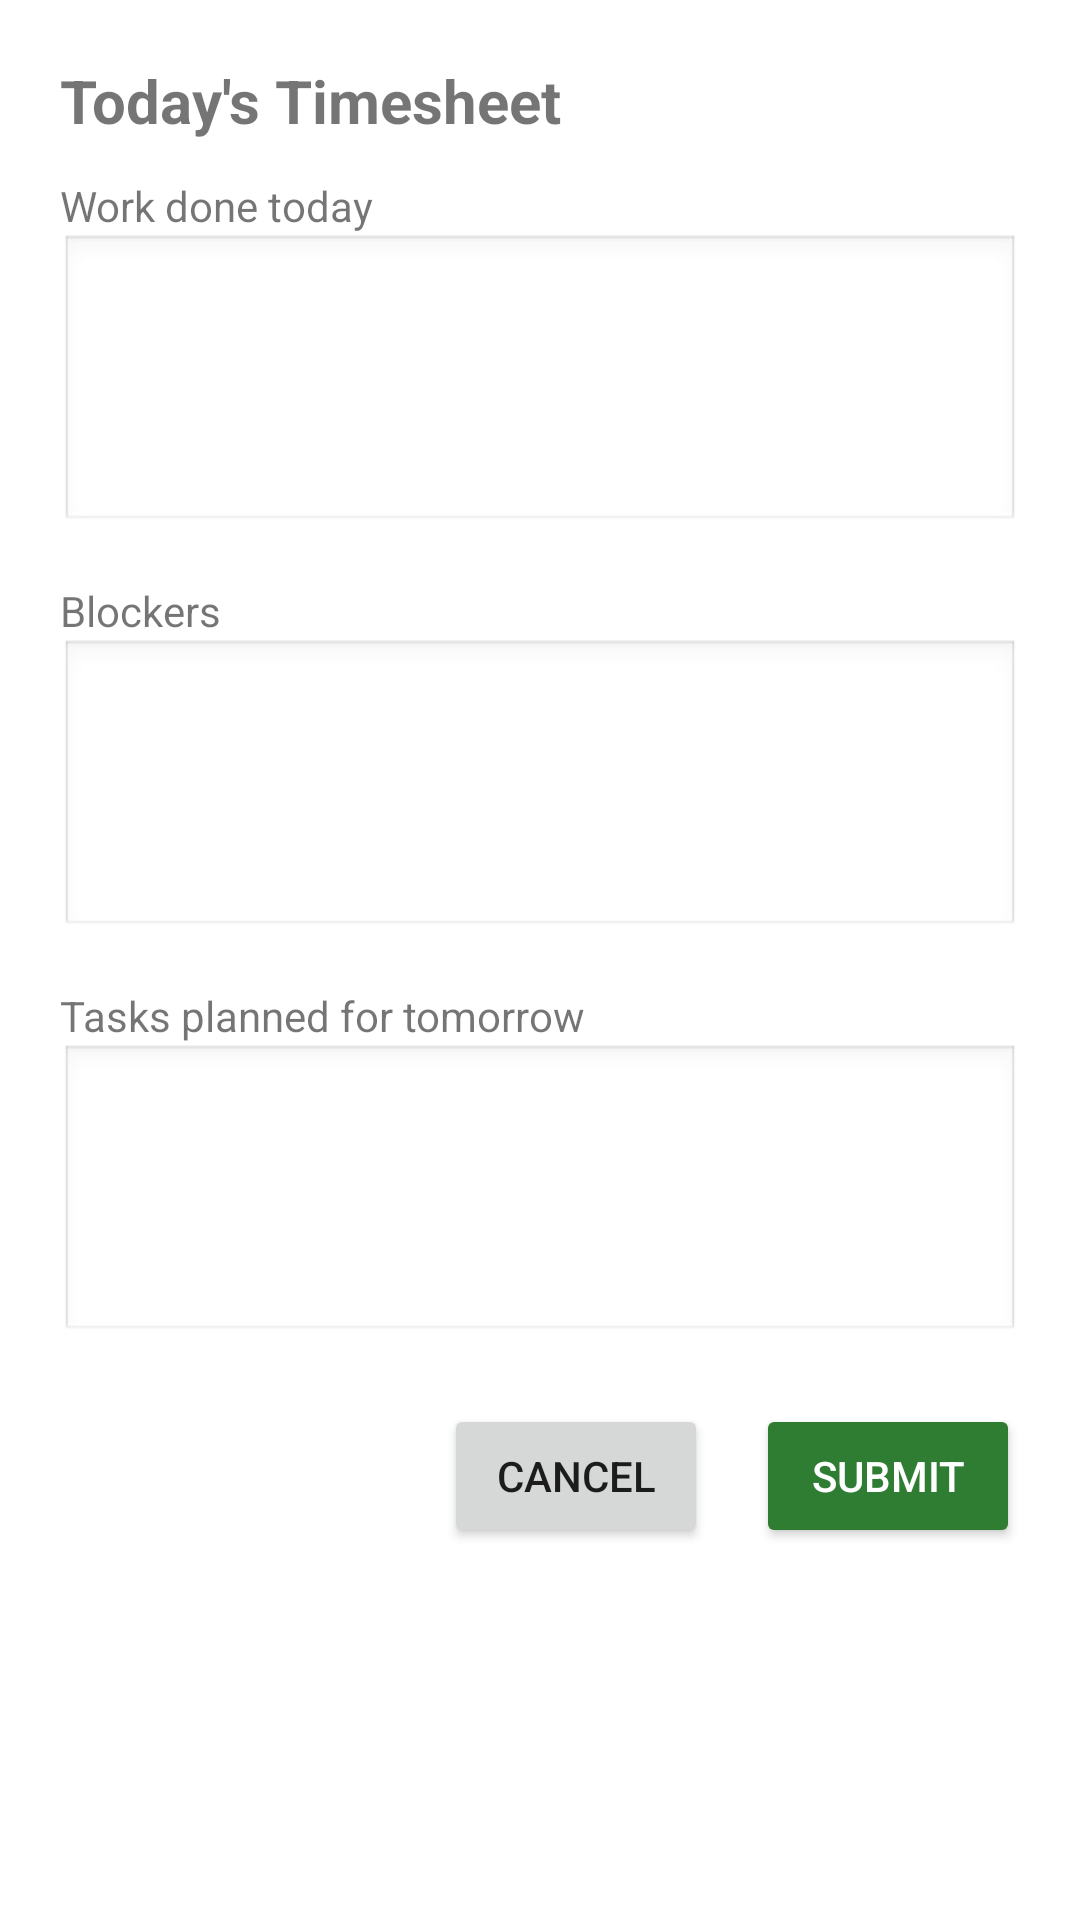

Android layout source for this screen:
<!-- AndroidManifest.xml: application theme Theme.App -->
<!-- res/layout/dialog_daily_timesheet.xml -->
<?xml version="1.0" encoding="utf-8"?>
<LinearLayout xmlns:android="http://schemas.android.com/apk/res/android"
    android:orientation="vertical"
    android:padding="20dp"
    android:background="@android:color/white"
    android:layout_width="match_parent"
    android:layout_height="wrap_content">

    <TextView
        android:text="Today's Timesheet"
        android:textStyle="bold"
        android:textSize="20sp"
        android:layout_marginBottom="12dp"
        android:layout_width="wrap_content"
        android:layout_height="wrap_content" />

    <TextView
        android:text="Work done today"
        android:layout_width="wrap_content"
        android:layout_height="wrap_content" />

    <EditText
        android:id="@+id/etWorkDone"
        android:minHeight="100dp"
        android:gravity="top"
        android:background="@android:drawable/edit_text"
        android:layout_width="match_parent"
        android:layout_height="wrap_content" />

    <TextView
        android:text="Blockers"
        android:layout_marginTop="16dp"
        android:layout_width="wrap_content"
        android:layout_height="wrap_content" />

    <EditText
        android:id="@+id/etBlockers"
        android:minHeight="100dp"
        android:gravity="top"
        android:background="@android:drawable/edit_text"
        android:layout_width="match_parent"
        android:layout_height="wrap_content" />

    <TextView
        android:text="Tasks planned for tomorrow"
        android:layout_marginTop="16dp"
        android:layout_width="wrap_content"
        android:layout_height="wrap_content" />

    <EditText
        android:id="@+id/etTomorrow"
        android:minHeight="100dp"
        android:gravity="top"
        android:background="@android:drawable/edit_text"
        android:layout_width="match_parent"
        android:layout_height="wrap_content" />

    <LinearLayout
        android:orientation="horizontal"
        android:gravity="end"
        android:layout_marginTop="20dp"
        android:layout_width="match_parent"
        android:layout_height="wrap_content">

        <Button
            android:id="@+id/btnCancel"
            android:text="Cancel"
            android:layout_width="wrap_content"
            android:layout_height="wrap_content" />

        <Button
            android:id="@+id/btnSubmitDaily"
            android:text="Submit"
            android:layout_marginLeft="16dp"
            android:backgroundTint="#2E7D32"
            android:textColor="@android:color/white"
            android:layout_width="wrap_content"
            android:layout_height="wrap_content" />
    </LinearLayout>

</LinearLayout>
<!-- resources referenced by this layout -->
<resources>
  <style name="Theme.App" parent="Theme.MaterialComponents.DayNight.NoActionBar">
          <item name="colorPrimary">@color/primary</item>
          <item name="colorPrimaryDark">@color/primary_dark</item>
          <item name="colorAccent">@color/accent</item>
          <item name="android:windowBackground">?android:attr/windowBackground</item>
      </style>
  <color name="primary">#1976D2</color>
  <color name="primary_dark">#0D47A1</color>
  <color name="accent">#03A9F4</color>
</resources>
